Run: headless pygame with SDL's dummy video driver; simulated clock (each Clock.tick advances the game by its frame time, no real sleeping); random seed 0; keys injected as events and as key.get_pressed() state; mouse plan: one left click at the window centre at the start of phase 2, then a move to the lower-right quarter at the start of phase 3.
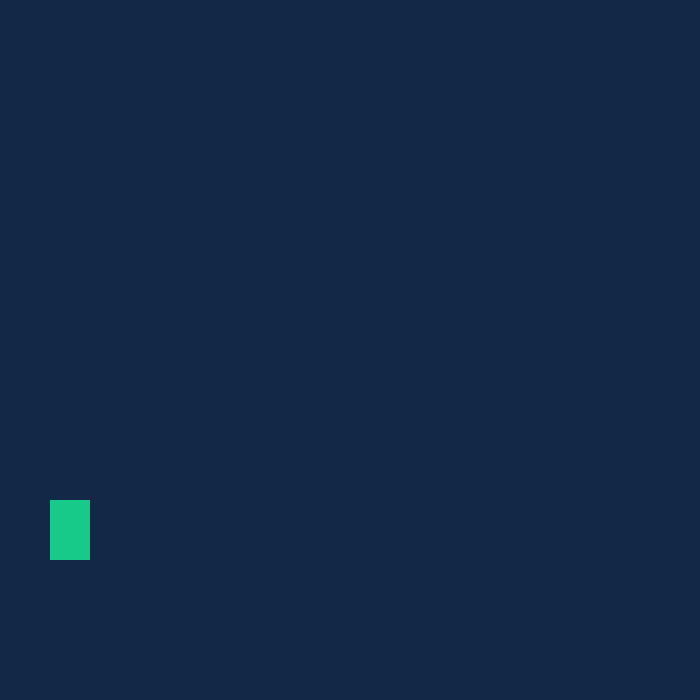
Frame 1 of 4 · flips 1–60 · no input
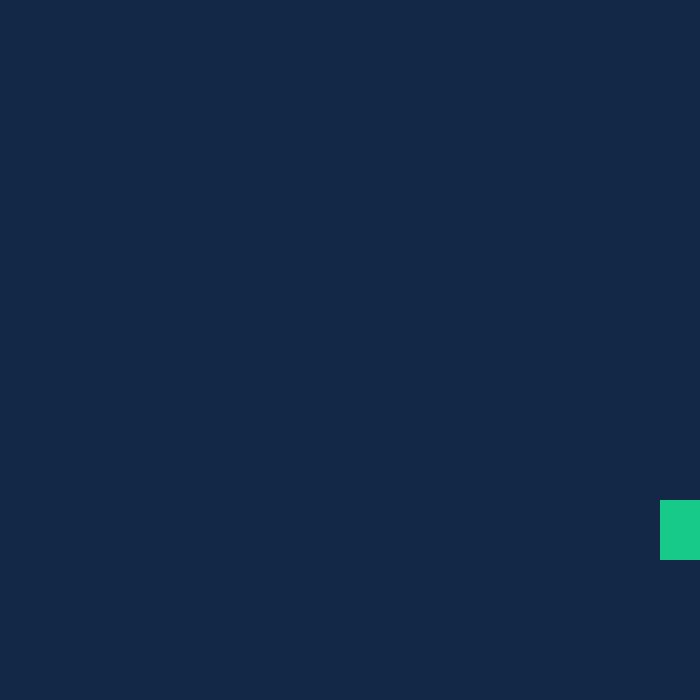
Frame 2 of 4 · flips 61–180 · clicked the window centre · tapped SPACE, RETURN · held RIGHT (→), D
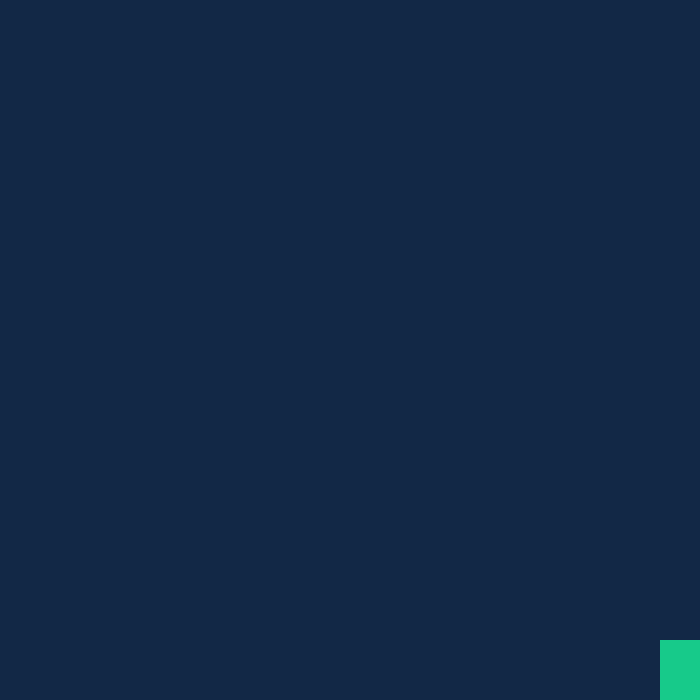
Frame 3 of 4 · flips 181–300 · moved the mouse to the lower-right quarter · held DOWN (↓), S
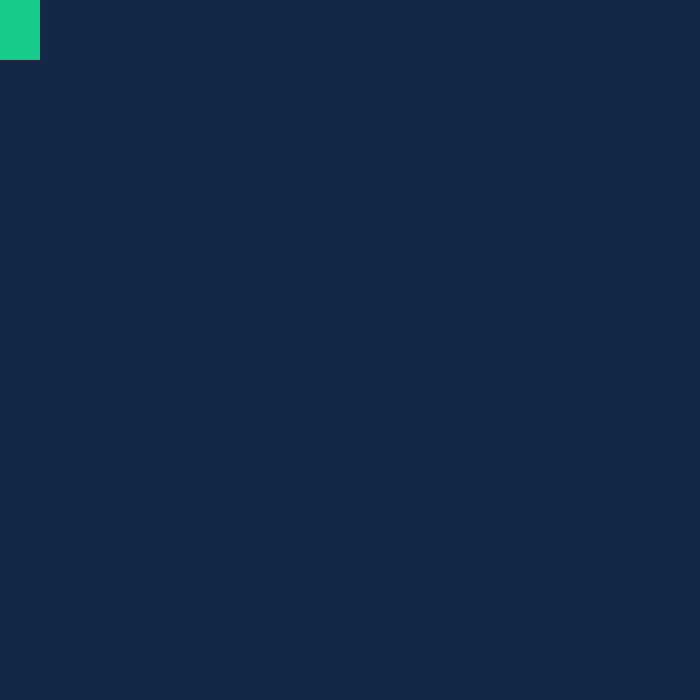
Frame 4 of 4 · flips 301–420 · held LEFT (←), A, UP (↑), W

The pygame program that drew these frames:

import sys
import pygame
pygame.init()

winWidth = 700
winHeight = 700
win = pygame.display.set_mode((winWidth, winHeight))
pygame.display.set_caption("Man of Mint")
win.fill((18,40,70))

colour = (23,202,138)

x = 50
y = 500
width = 40
height = 60
vel = 10
boost = False
isJump = False
jumpCount = 10
run = True

while run:
    pygame.time.delay(50)
    for event in pygame.event.get():
        if event.type == pygame.QUIT:
            run = False
        if event.type == pygame.MOUSEBUTTONDOWN:
            colour = (255,46,46)
            vel = 15
            boost = True
        if event.type == pygame.MOUSEBUTTONUP:
            colour = (23,202,138)
            vel = 10
            boost = False

    keys = pygame.key.get_pressed()
    if keys[pygame.K_a]:
        x -= vel
        if x <= 0:
            x = 0
    if keys[pygame.K_d]:
        x += vel
        if x >= winWidth - width:
            x = winWidth - width
    if not isJump:
        if keys[pygame.K_w]:
            y -= vel
            if y <= 0:
                y = 0
        if keys[pygame.K_s]:
            y += vel
            if y >= winHeight - height:
                y = winHeight - height
        if keys[pygame.K_SPACE]:
            isJump = True
    else:
        if jumpCount >= -10:
            neg = 1
            if jumpCount < 0:
                neg = -1
            y -= jumpCount ** 2 * 0.5 * neg
            jumpCount -= 1
        else:
            isJump = False
            jumpCount = 10

    win.fill((18,40,70))
    pygame.draw.rect(win, colour, (x, y, width, height))
    pygame.display.update()


pygame.quit()
